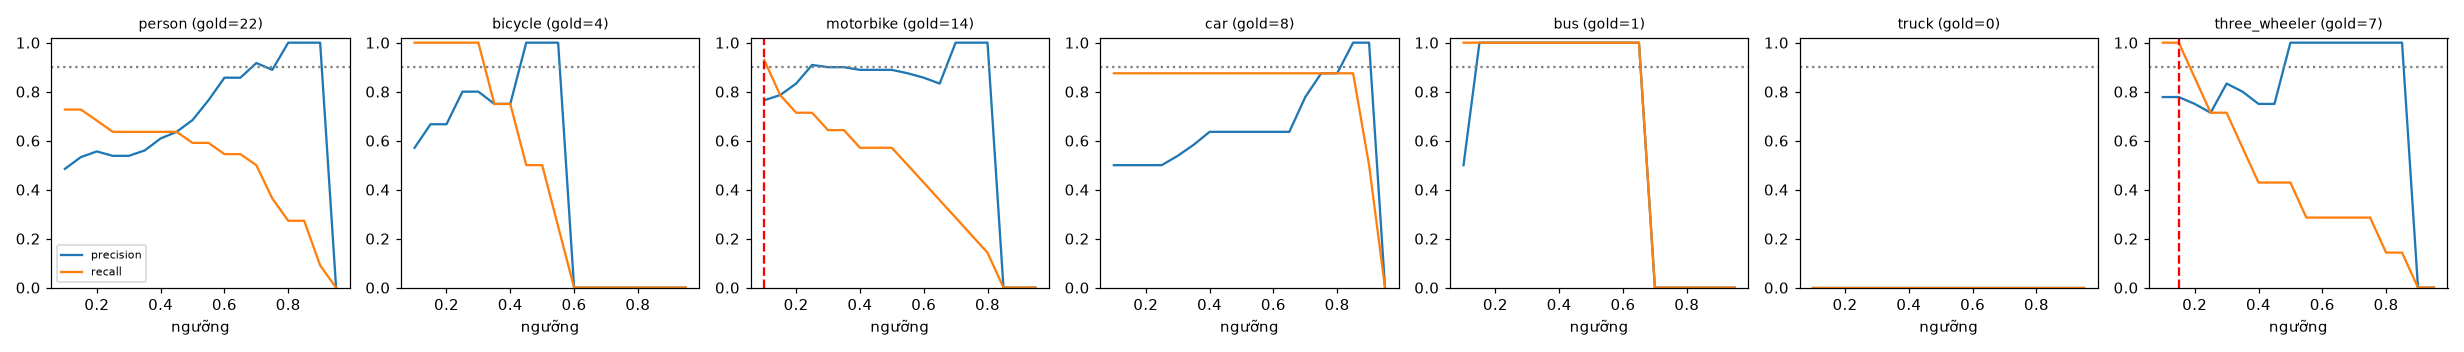

Source data for this figure (header and first rows):
class, thr, tp, fp, fn, precision, recall, f1, n_gold
person, 0.1, 16, 17, 6, 0.485, 0.727, 0.582, 22
person, 0.15, 16, 14, 6, 0.533, 0.727, 0.615, 22
person, 0.2, 15, 12, 7, 0.556, 0.682, 0.612, 22
person, 0.25, 14, 12, 8, 0.538, 0.636, 0.583, 22
person, 0.3, 14, 12, 8, 0.538, 0.636, 0.583, 22
person, 0.35, 14, 11, 8, 0.56, 0.636, 0.596, 22
person, 0.4, 14, 9, 8, 0.609, 0.636, 0.622, 22
person, 0.45, 14, 8, 8, 0.636, 0.636, 0.636, 22
person, 0.5, 13, 6, 9, 0.684, 0.591, 0.634, 22
person, 0.55, 13, 4, 9, 0.765, 0.591, 0.667, 22
person, 0.6, 12, 2, 10, 0.857, 0.545, 0.667, 22
person, 0.65, 12, 2, 10, 0.857, 0.545, 0.667, 22
person, 0.7, 11, 1, 11, 0.917, 0.5, 0.647, 22
person, 0.75, 8, 1, 14, 0.889, 0.364, 0.516, 22
person, 0.8, 6, 0, 16, 1.0, 0.273, 0.429, 22
person, 0.85, 6, 0, 16, 1.0, 0.273, 0.429, 22
person, 0.9, 2, 0, 20, 1.0, 0.091, 0.167, 22
person, 0.95, 0, 0, 22, 0.0, 0.0, 0.0, 22
bicycle, 0.1, 4, 3, 0, 0.571, 1.0, 0.727, 4
bicycle, 0.15, 4, 2, 0, 0.667, 1.0, 0.8, 4
bicycle, 0.2, 4, 2, 0, 0.667, 1.0, 0.8, 4
bicycle, 0.25, 4, 1, 0, 0.8, 1.0, 0.889, 4
bicycle, 0.3, 4, 1, 0, 0.8, 1.0, 0.889, 4
bicycle, 0.35, 3, 1, 1, 0.75, 0.75, 0.75, 4
bicycle, 0.4, 3, 1, 1, 0.75, 0.75, 0.75, 4
bicycle, 0.45, 2, 0, 2, 1.0, 0.5, 0.667, 4
bicycle, 0.5, 2, 0, 2, 1.0, 0.5, 0.667, 4
bicycle, 0.55, 1, 0, 3, 1.0, 0.25, 0.4, 4
bicycle, 0.6, 0, 0, 4, 0.0, 0.0, 0.0, 4
bicycle, 0.65, 0, 0, 4, 0.0, 0.0, 0.0, 4
bicycle, 0.7, 0, 0, 4, 0.0, 0.0, 0.0, 4
bicycle, 0.75, 0, 0, 4, 0.0, 0.0, 0.0, 4
bicycle, 0.8, 0, 0, 4, 0.0, 0.0, 0.0, 4
bicycle, 0.85, 0, 0, 4, 0.0, 0.0, 0.0, 4
bicycle, 0.9, 0, 0, 4, 0.0, 0.0, 0.0, 4
bicycle, 0.95, 0, 0, 4, 0.0, 0.0, 0.0, 4
motorbike, 0.1, 13, 4, 1, 0.765, 0.929, 0.839, 14
motorbike, 0.15, 11, 3, 3, 0.786, 0.786, 0.786, 14
motorbike, 0.2, 10, 2, 4, 0.833, 0.714, 0.769, 14
motorbike, 0.25, 10, 1, 4, 0.909, 0.714, 0.8, 14
motorbike, 0.3, 9, 1, 5, 0.9, 0.643, 0.75, 14
motorbike, 0.35, 9, 1, 5, 0.9, 0.643, 0.75, 14
motorbike, 0.4, 8, 1, 6, 0.889, 0.571, 0.696, 14
motorbike, 0.45, 8, 1, 6, 0.889, 0.571, 0.696, 14
motorbike, 0.5, 8, 1, 6, 0.889, 0.571, 0.696, 14
motorbike, 0.55, 7, 1, 7, 0.875, 0.5, 0.636, 14
motorbike, 0.6, 6, 1, 8, 0.857, 0.429, 0.571, 14
motorbike, 0.65, 5, 1, 9, 0.833, 0.357, 0.5, 14
motorbike, 0.7, 4, 0, 10, 1.0, 0.286, 0.444, 14
motorbike, 0.75, 3, 0, 11, 1.0, 0.214, 0.353, 14
motorbike, 0.8, 2, 0, 12, 1.0, 0.143, 0.25, 14
motorbike, 0.85, 0, 0, 14, 0.0, 0.0, 0.0, 14
motorbike, 0.9, 0, 0, 14, 0.0, 0.0, 0.0, 14
motorbike, 0.95, 0, 0, 14, 0.0, 0.0, 0.0, 14
car, 0.1, 7, 7, 1, 0.5, 0.875, 0.636, 8
car, 0.15, 7, 7, 1, 0.5, 0.875, 0.636, 8
car, 0.2, 7, 7, 1, 0.5, 0.875, 0.636, 8
car, 0.25, 7, 7, 1, 0.5, 0.875, 0.636, 8
car, 0.3, 7, 6, 1, 0.538, 0.875, 0.667, 8
car, 0.35, 7, 5, 1, 0.583, 0.875, 0.7, 8
... 66 more rows
